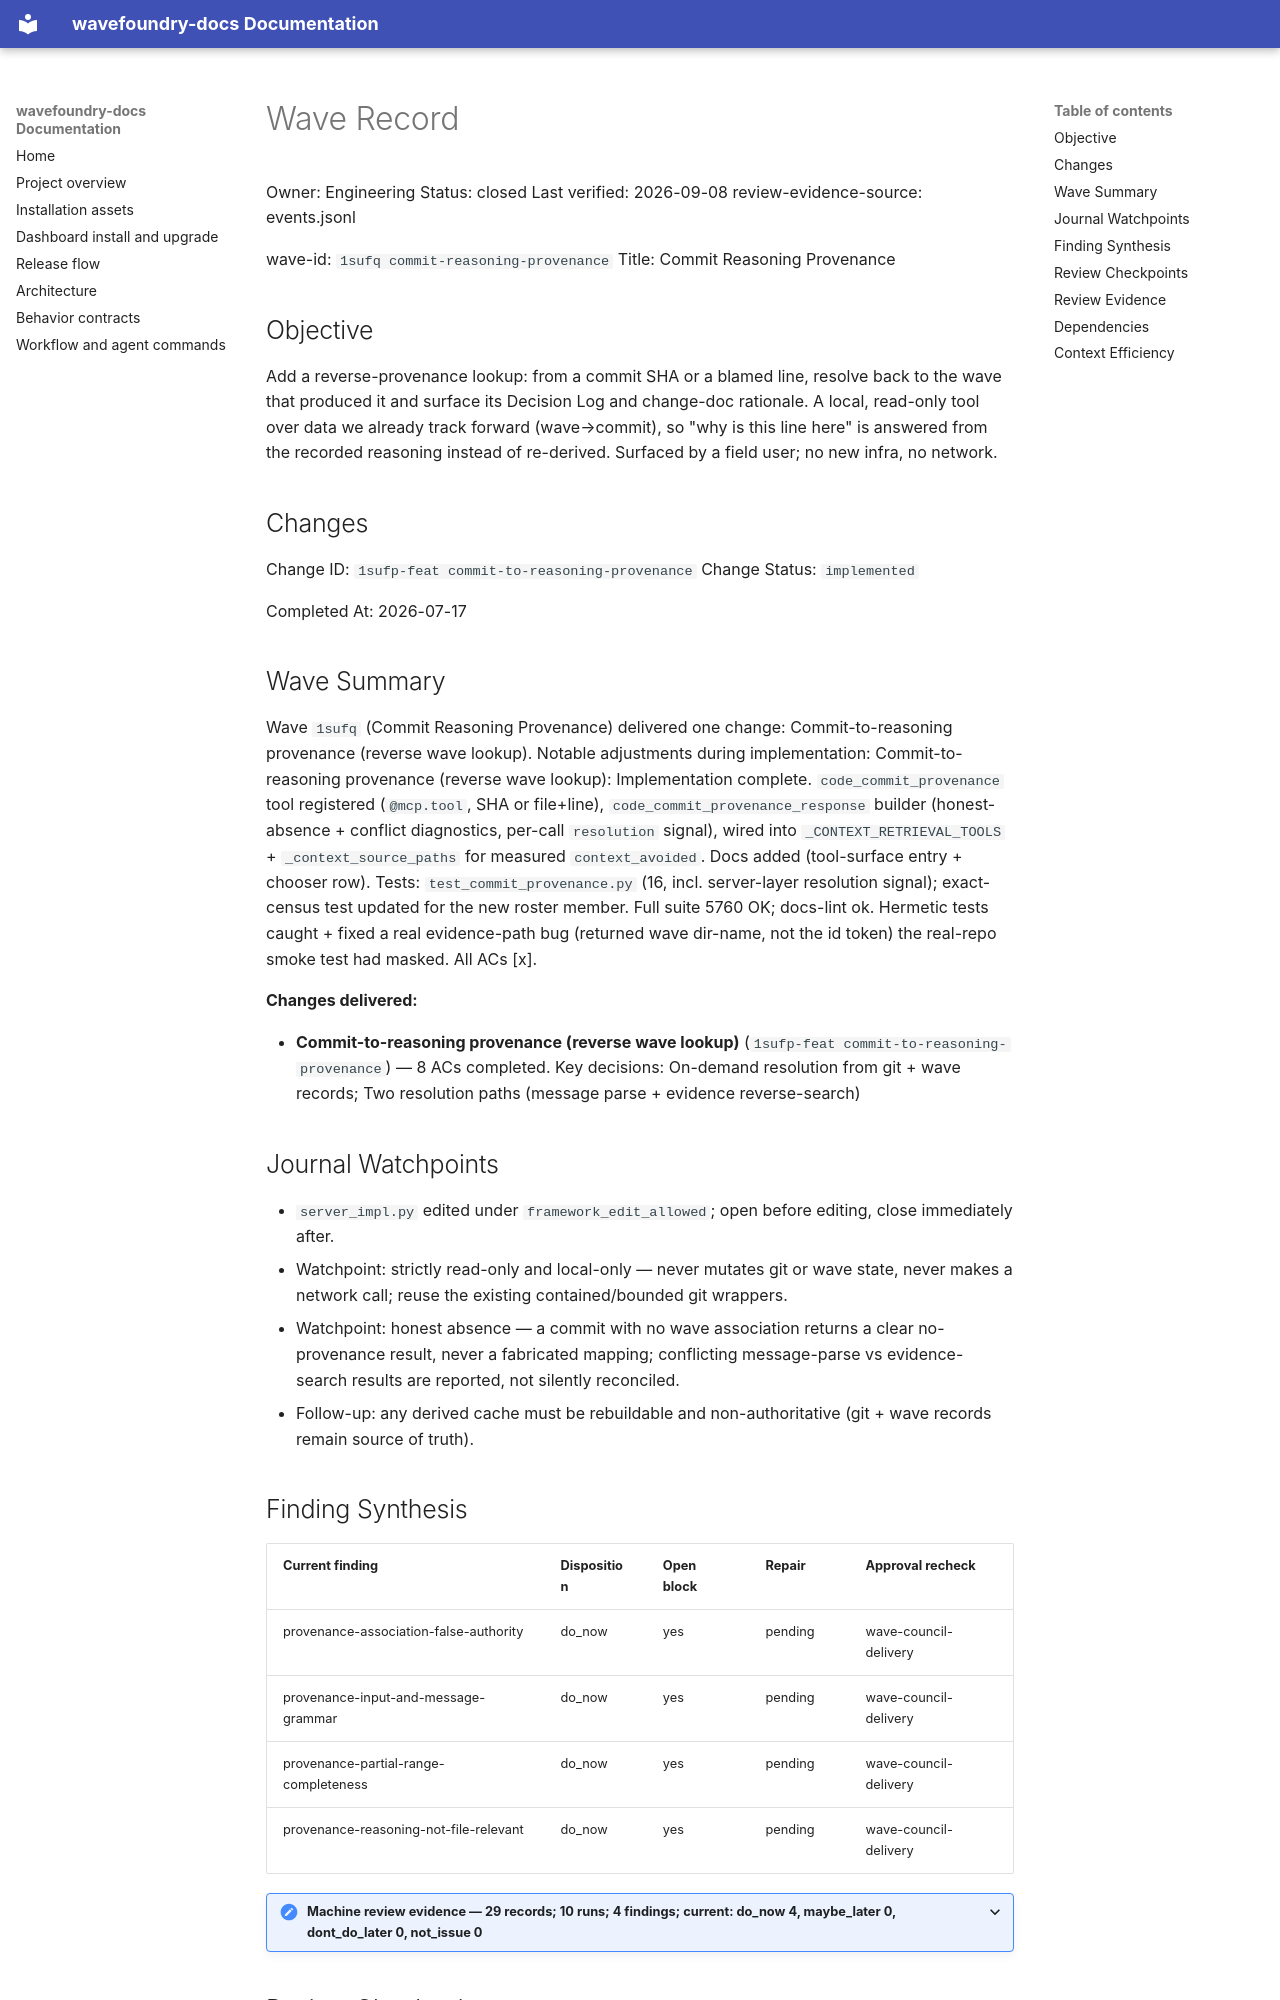

repository: coryhacking/wavefoundry · page: waves/1sufq commit-reasoning-provenance/wave/index.html · generator: mkdocs

# Wave Record

Owner: Engineering
Status: closed
Last verified: 2026-09-08
review-evidence-source: events.jsonl

wave-id: `1sufq commit-reasoning-provenance`
Title: Commit Reasoning Provenance

## Objective

Add a reverse-provenance lookup: from a commit SHA or a blamed line, resolve back to the wave that produced it and surface its Decision Log and change-doc rationale. A local, read-only tool over data we already track forward (wave→commit), so "why is this line here" is answered from the recorded reasoning instead of re-derived. Surfaced by a field user; no new infra, no network.

## Changes

Change ID: `1sufp-feat commit-to-reasoning-provenance`
Change Status: `implemented`

Completed At: 2026-07-17

## Wave Summary

Wave `1sufq` (Commit Reasoning Provenance) delivered one change: Commit-to-reasoning provenance (reverse wave lookup). Notable adjustments during implementation: Commit-to-reasoning provenance (reverse wave lookup): Implementation complete. `code_commit_provenance` tool registered (`@mcp.tool`, SHA or file+line), `code_commit_provenance_response` builder (honest-absence + conflict diagnostics, per-call `resolution` signal), wired into `_CONTEXT_RETRIEVAL_TOOLS` + `_context_source_paths` for measured `context_avoided`. Docs added (tool-surface entry + chooser row). Tests: `test_commit_provenance.py` (16, incl. server-layer resolution signal); exact-census test updated for the new roster member. Full suite 5760 OK; docs-lint ok. Hermetic tests caught + fixed a real evidence-path bug (returned wave dir-name, not the id token) the real-repo smoke test had masked. All ACs [x].

**Changes delivered:**

- **Commit-to-reasoning provenance (reverse wave lookup)** (`1sufp-feat commit-to-reasoning-provenance`) — 8 ACs completed. Key decisions: On-demand resolution from git + wave records; Two resolution paths (message parse + evidence reverse-search)
## Journal Watchpoints

- `server_impl.py` edited under `framework_edit_allowed`; open before editing, close immediately after.
- Watchpoint: strictly read-only and local-only — never mutates git or wave state, never makes a network call; reuse the existing contained/bounded git wrappers.
- Watchpoint: honest absence — a commit with no wave association returns a clear no-provenance result, never a fabricated mapping; conflicting message-parse vs evidence-search results are reported, not silently reconciled.
- Follow-up: any derived cache must be rebuildable and non-authoritative (git + wave records remain source of truth).

## Finding Synthesis

<!-- wave:finding-synthesis begin -->
| Current finding | Disposition | Open block | Repair | Approval recheck |
| --- | --- | --- | --- | --- |
| provenance-association-false-authority | do_now | yes | pending | wave-council-delivery |
| provenance-input-and-message-grammar | do_now | yes | pending | wave-council-delivery |
| provenance-partial-range-completeness | do_now | yes | pending | wave-council-delivery |
| provenance-reasoning-not-file-relevant | do_now | yes | pending | wave-council-delivery |

<details class="wavefoundry-review-evidence">
<summary>Machine review evidence — 29 records; 10 runs; 4 findings; current: do_now 4, maybe_later 0, dont_do_later 0, not_issue 0</summary>
</details>
<!-- wave:finding-synthesis end -->
